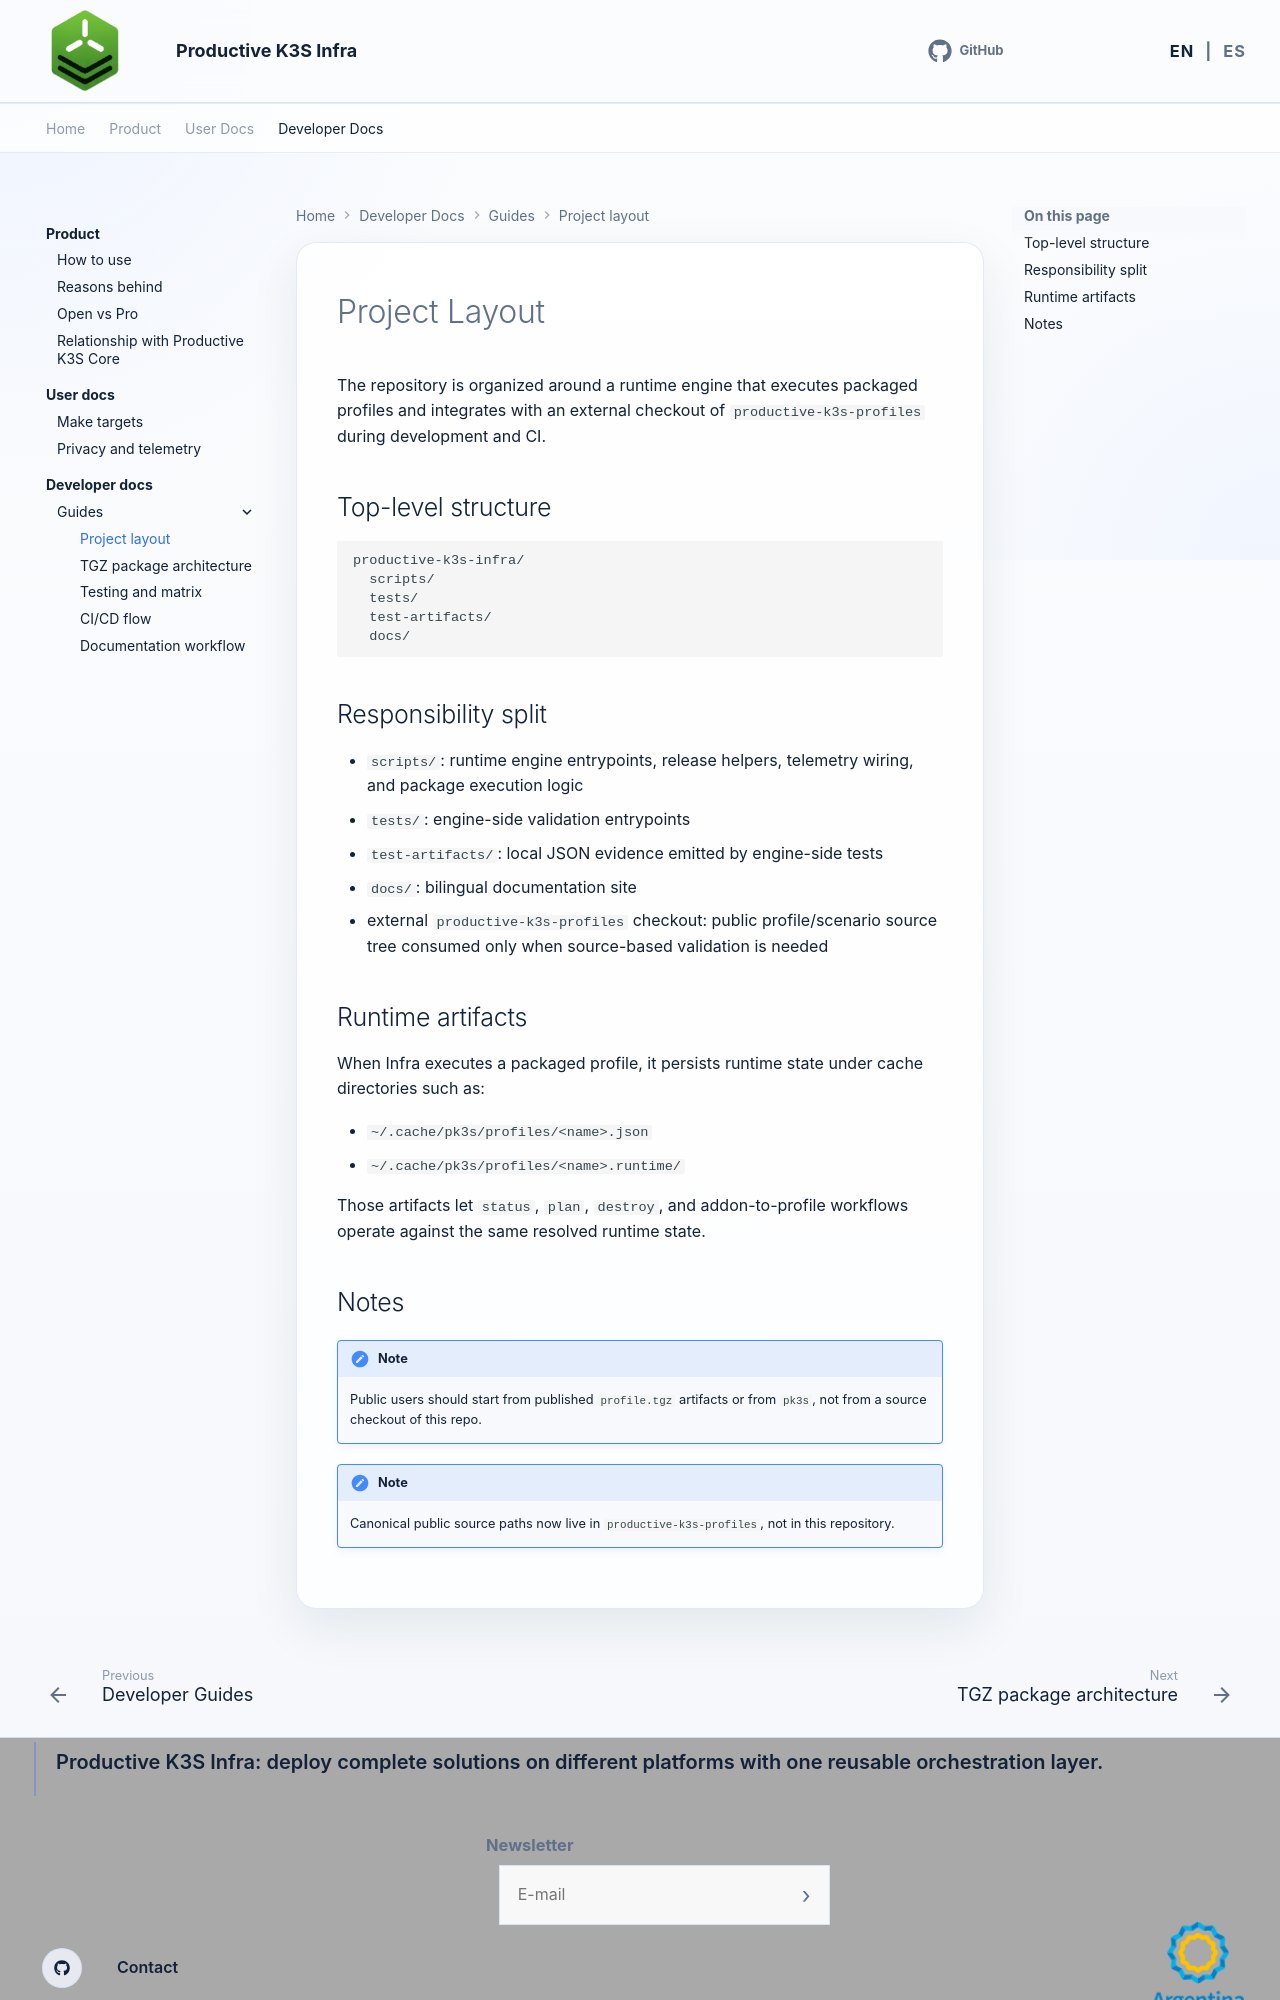

repository: productive-k3s/productive-k3s-infra · page: en/developer-docs/guides/project-layout/index.html · generator: mkdocs

# Project Layout

The repository is organized around a runtime engine that executes packaged profiles and integrates with an external checkout of `productive-k3s-profiles` during development and CI.

## Top-level structure

```text
productive-k3s-infra/
  scripts/
  tests/
  test-artifacts/
  docs/
```

## Responsibility split

- `scripts/`: runtime engine entrypoints, release helpers, telemetry wiring, and package execution logic
- `tests/`: engine-side validation entrypoints
- `test-artifacts/`: local JSON evidence emitted by engine-side tests
- `docs/`: bilingual documentation site
- external `productive-k3s-profiles` checkout: public profile/scenario source tree consumed only when source-based validation is needed

## Runtime artifacts

When Infra executes a packaged profile, it persists runtime state under cache directories such as:

- `~/.cache/pk3s/profiles/<name>.json`
- `~/.cache/pk3s/profiles/<name>.runtime/`

Those artifacts let `status`, `plan`, `destroy`, and addon-to-profile workflows operate against the same resolved runtime state.
